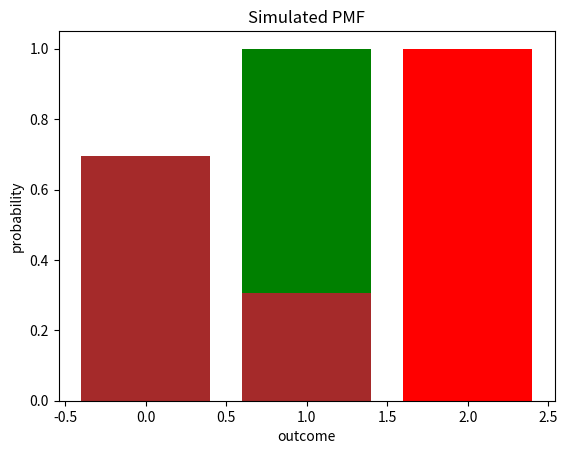

Recreate this plot in Python.
#!/usr/bin/env python
# coding: utf-8

# In[35]:


from random import randint
import matplotlib.pyplot as plt


# # P(Number greater than 4)

# In[36]:


#i will generating 2 random integers list between 1 and 6(including 1 and 6).Then if 5 and 6 are not included in the list
#then count0 will be increased by 1 .If 5 or 6 is in the list and sum of the list if less than 11,i will increase the
#count1 by 1 and if sum of the list is greater than 10 and number of times the 5 repeated is 2,then count2 will be increased
# by 1.This process will be repeated for z=1000000
z=0
count0=0
count1=0
count2=0
while z<1000000:
    num=[]
    for i in range(2):
        num.append(randint(1,6))
    if 5 not in num and 6 not in num:
        count0=count0+1
    elif (num.count(5)==1 or num.count(6)==1)and sum(num)<11:
        count1=count1+1
    elif sum(num)>10 or num.count(5)==2:
        count2=count2+1
    z=z+1
    


# In[37]:


x=[0,1,2]
y=[count0/z,count1/z+count0/z,count2/z+count0/z+count1/z]
plt.bar(x,y,color='red')
plt.title('Simulated CDF')
plt.xlabel("outcome")
plt.ylabel("cumulative probability")
plt.savefig("simulated CDF")


# In[38]:


x=[0,1,2]
y=[count0/z,count1/z,count2/z]
plt.bar(x,y,color='red')
plt.title('Simulated PMF')
plt.xlabel("outcome")
plt.ylabel("probability")
plt.savefig("simulated PMF")


# # Six appears one at-least one die

# In[39]:


#i will be generating 2 random integer list inbetween 1 and 6(including 1 and 6).Then if 6 is in the list atleast one time
#count1 will be increased by 1 and if 6 is not in the list count0 will be increased by 1
z=0
count0=0
count1=1
while z<1000000:
    num1=[]
    for i in range(0,2):
        num1.append(randint(1,6))
    if 6 in num1:
        count1+=1
    else:
        count0+=1
    z+=1


# In[40]:


x=[0,1]
y=[count0/z,count1/z+count0/z]
plt.bar(x,y,color='green')
plt.title('Simulated CDF')
plt.xlabel("outcome")
plt.ylabel("cumulative probability")
plt.savefig("simulated CDF(2)")


# In[41]:


x=[0,1]
y=[count0/z,count1/z]
plt.bar(x,y,color='brown')
plt.title('Simulated PMF')
plt.xlabel("outcome")
plt.ylabel("probability")
plt.savefig("simulated PMF(2)")


# In[ ]:





# In[ ]:




